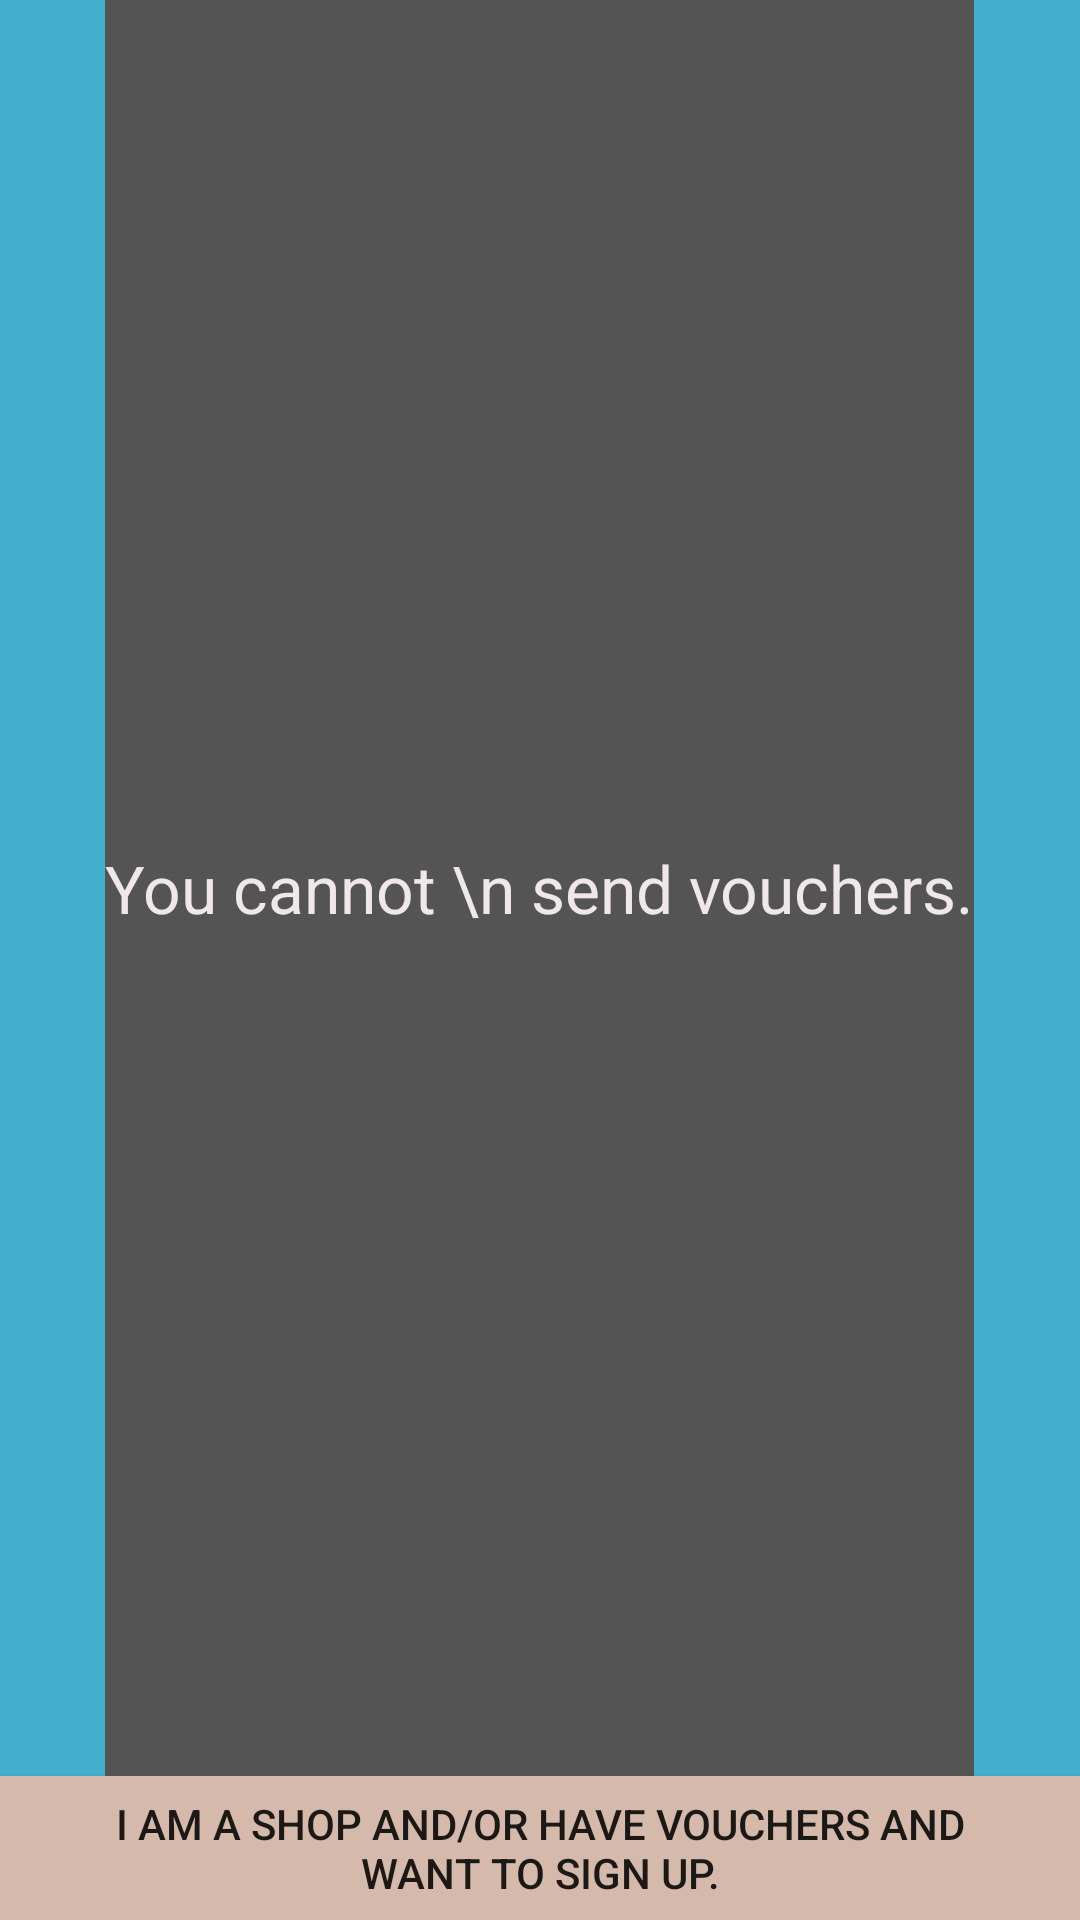

Produce the Android XML layout that renders to this screen, including the resource entries it uses.
<!-- AndroidManifest.xml: application theme AppTheme -->
<!-- res/layout/fragment_two.xml -->
<?xml version="1.0" encoding="utf-8"?>
<RelativeLayout xmlns:android="http://schemas.android.com/apk/res/android"
    android:orientation="vertical" android:layout_width="match_parent"
    android:layout_height="match_parent"
    android:background="@color/color_2"
    android:id="@+id/noSending">

    <TextView
        android:id="@+id/textViewNoSending"
        android:layout_width="wrap_content"
        android:layout_height="wrap_content"
        android:textAppearance="?android:attr/textAppearanceLarge"
        android:text="You cannot \n send vouchers."
        android:layout_centerHorizontal="true"
        android:layout_above="@+id/the_button"
        android:textColor="@color/color_text"
        android:layout_alignParentTop="true"
        android:gravity="center"/>

    <Button
        android:id="@+id/the_button"
        android:background="@color/color_5"
        style="@style/ElementMargins"
        android:layout_width="fill_parent"
        android:layout_height="wrap_content"
        android:text="I am a shop and/or have vouchers and want to sign up."
        android:onClick="registerDeveloperOnClickListener"
        android:gravity="center"
        android:layout_alignParentBottom="true"
        android:layout_alignParentLeft="true"
        android:layout_alignParentStart="true" />

</RelativeLayout>
<!-- resources referenced by this layout -->
<resources>
  <color name="color_2">#42afcf</color>
  <color name="color_5">#d5baac</color>
  <color name="color_text">#efe7e8</color>
  <style name="ElementMargins">
          <item name="android:paddingTop">5dp</item>
          <item name="android:paddingLeft">30dp</item>
          <item name="android:paddingRight">30dp</item>
          <item name="android:paddingBottom">5dp</item>
      </style>
  <style name="AppTheme" parent="Theme.AppCompat.Light">
          
          <item name="android:background">#545454</item>
      </style>
</resources>
